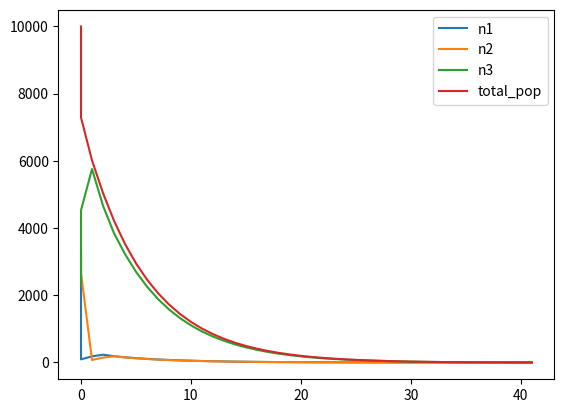

Source code (Python):
import numpy as np
import matplotlib.pyplot as plt
from statistics import mean


initialPopulation = 10000
n1= int(initialPopulation/3) #node-1 of model
n2 = int(initialPopulation/3)
n3 = int(initialPopulation/3)

oilSpill = 1000
n3 = n3 - oilSpill

S1 = 0.8 #survival rate from n1 -> n2
S2 = S1 #survival rate from n2 -> n3
S3 = 0.8 #survival rate from n3 -> n3

F3 = 0.78 * 4.41 * 0.36 * 0.10 * 0.65 * 1 * 0.5 #fecundity rate
print("Fecundity rate (doesn't make sense) ",  F3)

timeLapse = 50 #years

""" Initialization """
n1s = [n1]
n2s = [n2]
n3s = [n3]
pops = [initialPopulation]
xs = [0]
pop_loss = []
tot = initialPopulation

""" Running model """
for x in range(timeLapse):
    """ NODE UPDATES"""
    N2 = int(n1*S1)
    N3 = int(n3*S3 + n2*S2)
    N1 = int(n3*F3)
    totalPopulation = N2 + N3 + N1

    """ FOR GRAPH"""
    xs.append(x)
    n1s.append(N1)
    n2s.append(N2)
    n3s.append(N3)
    pop_loss.append(int((totalPopulation - tot)/tot*100))
    pops.append(totalPopulation)

    """ STOP WHEN NO MORE EIDERS"""
    if (N1 < 1 and N2 < 1 and N3 < 1):
        print("YOU DEAD")
        break;

    """ SAVE LAST ITERATION"""
    n1 = N1
    n2 = N2
    n3 = N3
    tot = totalPopulation

print("Average loss: ", mean(pop_loss), "%")
plt.plot(xs, n1s, label="n1")
plt.plot(xs,n2s, label="n2")
plt.plot(xs,n3s, label="n3")
plt.plot(xs, pops, label="total_pop")
plt.legend(loc="upper right")
plt.show()

